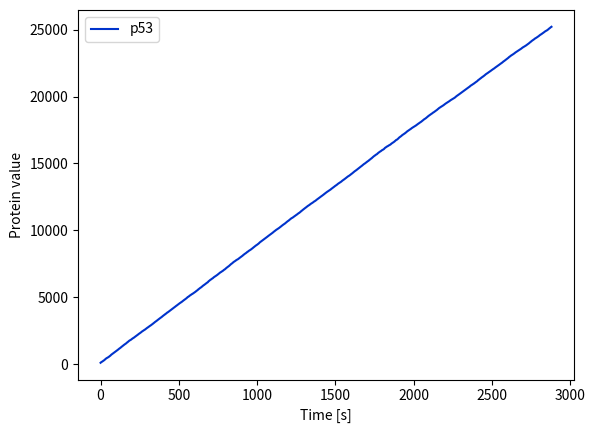
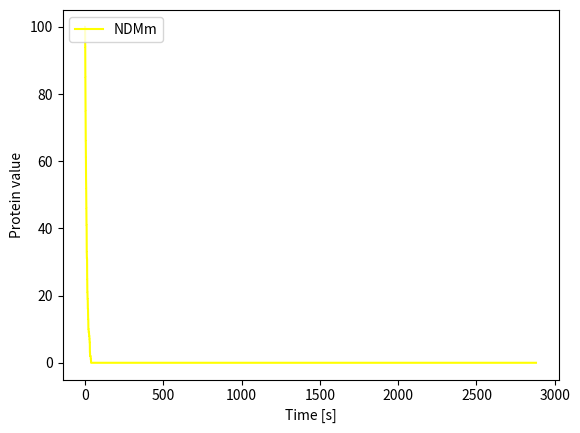
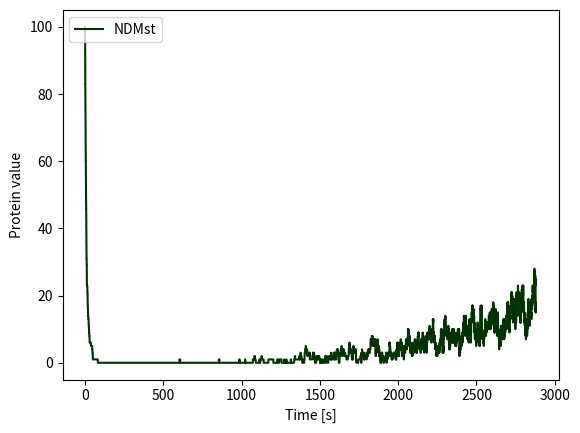
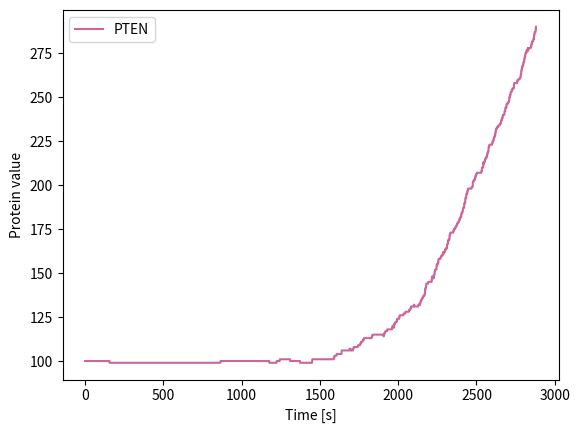

Python code for these plots, in order:
import numpy as np
import matplotlib.pyplot as plt
import random


# obliczanie skołonności poszczególnych reakcji

# tworzenie p53
def creation_p53(parameters):
    p1 = parameters["p1"]
    return p1


# degradacja p53
def destruction_p53(p53, NDMm, parameters):
    d1 = parameters["d1"]

    result = d1 * p53 * pow(NDMm, 2)
    return result


# tworzenie NDMst
def creation_NDMst(p53, parameters):
    p2 = parameters["p2"]
    k2 = parameters["k2"]

    result = p2 * ((p53**4) / (pow(p53, 4) + pow(k2, 4)))
    return result

# przemiana NDMst w NDMm
def change_NDMst_to_NDMm(NDMst, PTEN, parameters):
    k1 = parameters["k1"]
    k3 = parameters["k3"]

    result = k1 * (pow(k3, 2) /(pow(k3, 2) + pow(PTEN, 2))) * NDMst
    return result


# degradacja NDMst
def destruction_NDMst(NDMst, parameters):
    d2 = parameters["d2"]

    result = d2 * NDMst
    return result


# degradacja NDMm
def destruction_NDMm(NDMm, parameters):
    d2 = parameters["d2"]

    result = d2 * NDMm
    return result


# tworzenie PTEN
def creation_PTEN(p53, parameters):
    p3 = parameters["p3"]
    k2 = parameters["k2"]

    result = p3 * (pow(p53, 4) / (pow(p53, 4) + pow(k2, 4)))
    return result


# degradacja PTEN
def destruction_PTEN(PTEN, parameters):
    d3 = parameters["d3"]

    result = d3 * PTEN
    return result


# wyliczanie czasu tau
def calculate_tau(a_value):

    # wyjątek dzielenie przez zero
    if a_value == 0:
        return 10000
    
    # generates random number between 0.0 and 1
    random_number = random.random()
    result = (-1) * (1/a_value) * np.log(random_number)
    return round(result, 4) # zaokrąglenie do 4 miejsca po przecinku



# wyszukiwanie binarne najmniejszego tau
# funkcja zwraca dodatkowo pozycję w tablicy zwycięzcy
def find_min_tau(hop_arr):
    min = hop_arr[0]
    position = 0
    for i in range(1, len(hop_arr)):
        if min > hop_arr[i]:
            position = i
            min = hop_arr[i]
    
    return min, position


# Metoda Next Hop
# funkcja wykonuje jeden skok metodą pierwszej reakcji
def calculate_next_hop(p53, NDMm, NDMst, PTEN, parameters):
    
    a1 = creation_p53(parameters) 
    a2 = destruction_p53(p53, NDMm, parameters)
    a3 = creation_NDMst(p53, parameters)
    a4 = change_NDMst_to_NDMm(NDMst, PTEN, parameters)
    a5 = destruction_NDMst(NDMst, parameters)
    a6 = destruction_NDMm(NDMm, parameters)
    a7 = creation_PTEN(p53, parameters)
    a8 = destruction_PTEN(PTEN, parameters)

    a_values = np.array([a1, a2, a3, a4, a5, a6, a7, a8])
    tau_values = np.array([])
    
    for i in range(len(a_values)):
        tau_values = np.append(tau_values, calculate_tau(a_values[i]))

    tau, counter = find_min_tau(tau_values)


    # aktualnie counter jest pozycją w tablicy zaczynającej się od 0
    # uaktualniamy wartość w celu otrzymania numeru reakcji
    counter += 1

    if counter == 1:
        p53 += 1
    elif counter == 2:
        p53 -= 1
    elif counter == 3:
        NDMst += 1
    elif counter == 4:
        NDMst -= 1
        NDMm += 1
    elif counter == 5:
        NDMst -= 1
    elif counter == 6:
        NDMm -= 1
    elif counter == 7:
        PTEN += 1
    elif counter == 8:
        PTEN -= 1
    else:
        print("Something went wrong")

    return p53, NDMm, NDMst, PTEN, tau


# tworzenie symulacji dla metody następnej reakcji
def calculate_simulation_next_hop(p53=100, NDMm=100, NDMst=100, PTEN=100, time=17280, PTEN_off=False, is_siRNA=False, DNA_damage=False):

    # naprawia błąd przy którym liczba nie mieści się int32, więc zaczyna przyjmować ujemne wartości
    p53 = np.uint64(p53)
    
    # utworzenie słownika (HashMap) dla każdego z parametrów
    parameters = {"p1": 8.8,
                  "d1": 1.375e-14,
                  "d3": 3e-5,
                  "k1": 1.925e-5,
                  "k2": 1e5,
                  "k3": 1.5e5,
                  }

    # warunek, gdy PTEN ne działa zmienia wartość parametru p3
    if PTEN_off:
        print("Parameters: PTEN is off")
        parameters["p3"] = 0.0
    else:
        print("Parameters: PTEN is on")
        parameters["p3"] = 100

    # warunek na obecność siRNA, zmienia wartość paramteru p2
    if is_siRNA:
        print("Parameters: siRNA")
        parameters["p2"] = 0.02
    else:
        print("Parameters: no siRNA")
        parameters["p2"] = 440
  
    # warunek sprawdza czy w mamy uszkodzenia DNA i odpowiednio zmienia wartość parametru d2
    if DNA_damage:
        print("Parameters: DNA damage")
        parameters["d2"] = 1.375e-4
    else:
        print("Parameters: no DNA damage")
        parameters["d2"] = 0.1

    # inicjowanie tablic z wartościami białek i czasu
    counter = 0
    p53_array = np.array([p53])
    NDMm_array = np.array([NDMm])
    NDMst_array = np.array([NDMst])
    PTEN_array = np.array([PTEN])
    time_array = np.array([counter])

    # warunek końca symulacji
    while time > counter:
        print(counter)
        new_p53, new_NDMm, new_NDMst, new_PTEN, tau = calculate_next_hop(p53_array[-1], NDMm_array[-1], NDMst_array[-1], PTEN_array[-1], parameters)
        print("tau", tau)
        counter += tau
        time_array = np.append(time_array, counter)
        p53_array = np.append(p53_array, new_p53)
        NDMm_array = np.append(NDMm_array, new_NDMm)
        NDMst_array = np.append(NDMst_array, new_NDMst)
        PTEN_array = np.append(PTEN_array, new_PTEN)
    
    

    # rysowanie funkcji ilości białek w czasie
    plt.plot(time_array, p53_array, label="p53", color="#0033cc")
    plt.ylabel("Protein value")
    plt.xlabel("Time [s]")
    plt.legend(loc="upper left")
    plt.savefig("p53_Gil_next_hop.png")
    plt.close()

    plt.plot(time_array, NDMm_array, label="NDMm", color="#ffff00")
    plt.ylabel("Protein value")
    plt.xlabel("Time [s]")
    plt.legend(loc="upper left")
    plt.savefig("NDMm_Gil_next_hop.png")
    plt.close()

    plt.plot(time_array,NDMst_array,  label="NDMst", color="#003300")
    plt.ylabel("Protein value")
    plt.xlabel("Time [s]")
    plt.legend(loc="upper left")
    plt.savefig("NDMst_Gil_next_hop.png")
    plt.close()

    plt.plot(time_array, PTEN_array, label="PTEN", color="#cc6699")
    plt.ylabel("Protein value")
    plt.xlabel("Time [s]")
    plt.legend(loc="upper left")
    plt.savefig("PTEN_Gil_next_hop.png")
    plt.close()
    # plt.savefig("RKIV_changing_step.png")
    # plt.close()

     # Zapis wyników do pliku
    with open("./result_next_hop.txt", "w") as file:
        line = "p53 \t NDMm \t NDMst \t PTEN \t time \n"
        file.write(line)
        for i in range(len(PTEN_array)):
            line = (str(p53_array[i]) + "\t" + str(NDMm_array[i]) + "\t" + str(NDMst_array[i]) + "\t" + str(PTEN_array[i]) + "\t" + str(time_array[i]) + "\n")
            file.write(line)


calculate_simulation_next_hop(time=2880)
